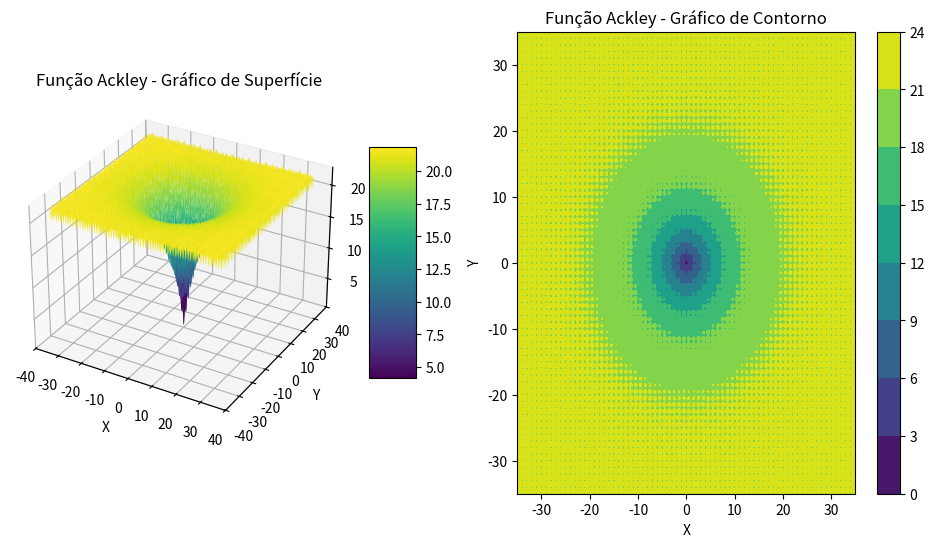
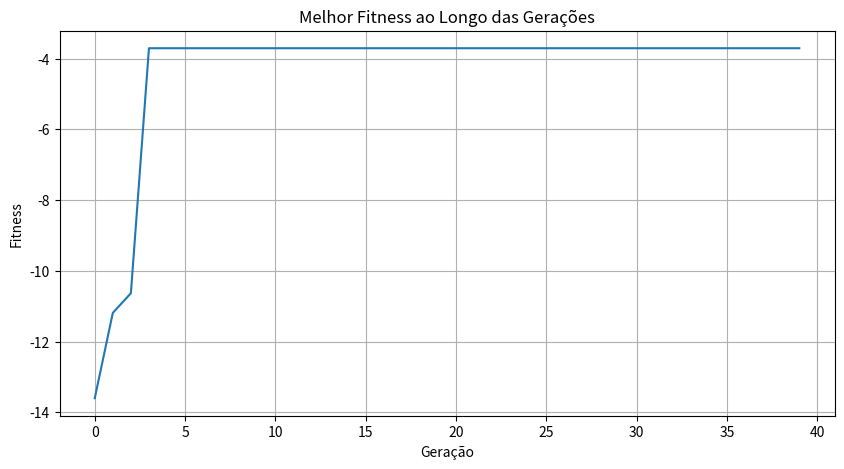

Here is the Python script that generated these plots, in order:
import numpy as np
import matplotlib.pyplot as plt
import random

# Função Ackley
def ackley(x, y):
    a = 20
    b = 0.2
    c = 2 * np.pi
    sum1 = x**2 + y**2
    sum2 = np.cos(c * x) + np.cos(c * y)
    term1 = -a * np.exp(-b * np.sqrt(sum1 / 2))
    term2 = -np.exp(sum2 / 2)
    return term1 + term2 + a + np.exp(1)

# Função de avaliação (fitness)
def fitness(individuo):
    return -ackley(individuo[0], individuo[1])  # Minimizar a função Ackley

# Função para criar uma população inicial
def criar_populacao(tam_pop, num_vars):
    return [np.random.uniform(-35, 35, num_vars) for _ in range(tam_pop)]

# Função de seleção por torneio
def selecao_torneio(populacao, fitness_values, k=3):
    selecionados = random.sample(list(zip(populacao, fitness_values)), k)
    selecionados.sort(key=lambda x: x[1], reverse=True)
    return selecionados[0][0]

# Função de cruzamento
def cruzamento(pai1, pai2):
    ponto_corte = random.randint(1, len(pai1)-1)
    filho1 = np.concatenate((pai1[:ponto_corte], pai2[ponto_corte:]))
    filho2 = np.concatenate((pai2[:ponto_corte], pai1[ponto_corte:]))
    return filho1, filho2

# Função de mutação
def mutacao(individuo, taxa_mutacao=0.02):
    if random.random() < taxa_mutacao:
        pos = random.randint(0, len(individuo)-1)
        individuo[pos] = random.uniform(-35, 35)
    return individuo

# Algoritmo Genético
def algoritmo_genetico(tam_pop=30, num_geracoes=40, taxa_cruzamento=0.75, taxa_mutacao=0.02, taxa_elitismo=0.70):
    num_vars = 2  # Número de variáveis (x e y)
    populacao = criar_populacao(tam_pop, num_vars)
    
    # Para armazenar os melhores fitness ao longo das gerações
    melhores_fitness = []
    
    for geracao in range(num_geracoes):
        fitness_values = [fitness(ind) for ind in populacao]
        nova_populacao = []
        elite_size = int(tam_pop * taxa_elitismo)
        elite = sorted(populacao, key=lambda ind: fitness(ind), reverse=True)[:elite_size]
        nova_populacao.extend(elite)
        while len(nova_populacao) < tam_pop:
            pai1 = selecao_torneio(populacao, fitness_values)
            pai2 = selecao_torneio(populacao, fitness_values)
            if random.random() < taxa_cruzamento:
                filho1, filho2 = cruzamento(pai1, pai2)
            else:
                filho1, filho2 = pai1, pai2
            nova_populacao.append(mutacao(filho1, taxa_mutacao))
            nova_populacao.append(mutacao(filho2, taxa_mutacao))
        populacao = nova_populacao[:tam_pop]
        
        # Armazenar o melhor fitness da geração atual
        melhores_fitness.append(max(fitness_values))
    
    fitness_values = [fitness(ind) for ind in populacao]
    melhor_individuo = populacao[np.argmax(fitness_values)]
    
    return melhor_individuo, max(fitness_values), melhores_fitness

# Exemplo de uso
melhor_solucao, melhor_fitness, melhores_fitness_geracoes = algoritmo_genetico()
print("Melhor solução:", melhor_solucao)
print("Melhor fitness:", melhor_fitness)

# Geração dos dados para o gráfico da função Ackley
x = np.linspace(-35, 35, 400)
y = np.linspace(-35, 35, 400)
X, Y = np.meshgrid(x, y)
Z = ackley(X, Y)

# Criação do gráfico de superfície e contorno da função Ackley
fig = plt.figure(figsize=(12, 6))

# Gráfico de superfície 3D
ax = fig.add_subplot(121, projection='3d')
surf = ax.plot_surface(X, Y, Z, cmap='viridis', edgecolor='none')
ax.set_title('Função Ackley - Gráfico de Superfície')
ax.set_xlabel('X')
ax.set_ylabel('Y')
ax.set_zlabel('Z')
fig.colorbar(surf, ax=ax, shrink=0.5, aspect=5)

# Gráfico de contorno
ax2 = fig.add_subplot(122)
contour = ax2.contourf(X, Y, Z, cmap='viridis')
ax2.set_title('Função Ackley - Gráfico de Contorno')
ax2.set_xlabel('X')
ax2.set_ylabel('Y')
fig.colorbar(contour, ax=ax2)

# Exibir os gráficos
plt.show()

# Gráfico do melhor fitness ao longo das gerações
plt.figure(figsize=(10, 5))
plt.plot(melhores_fitness_geracoes)
plt.title('Melhor Fitness ao Longo das Gerações')
plt.xlabel('Geração')
plt.ylabel('Fitness')
plt.grid(True)
plt.show()
